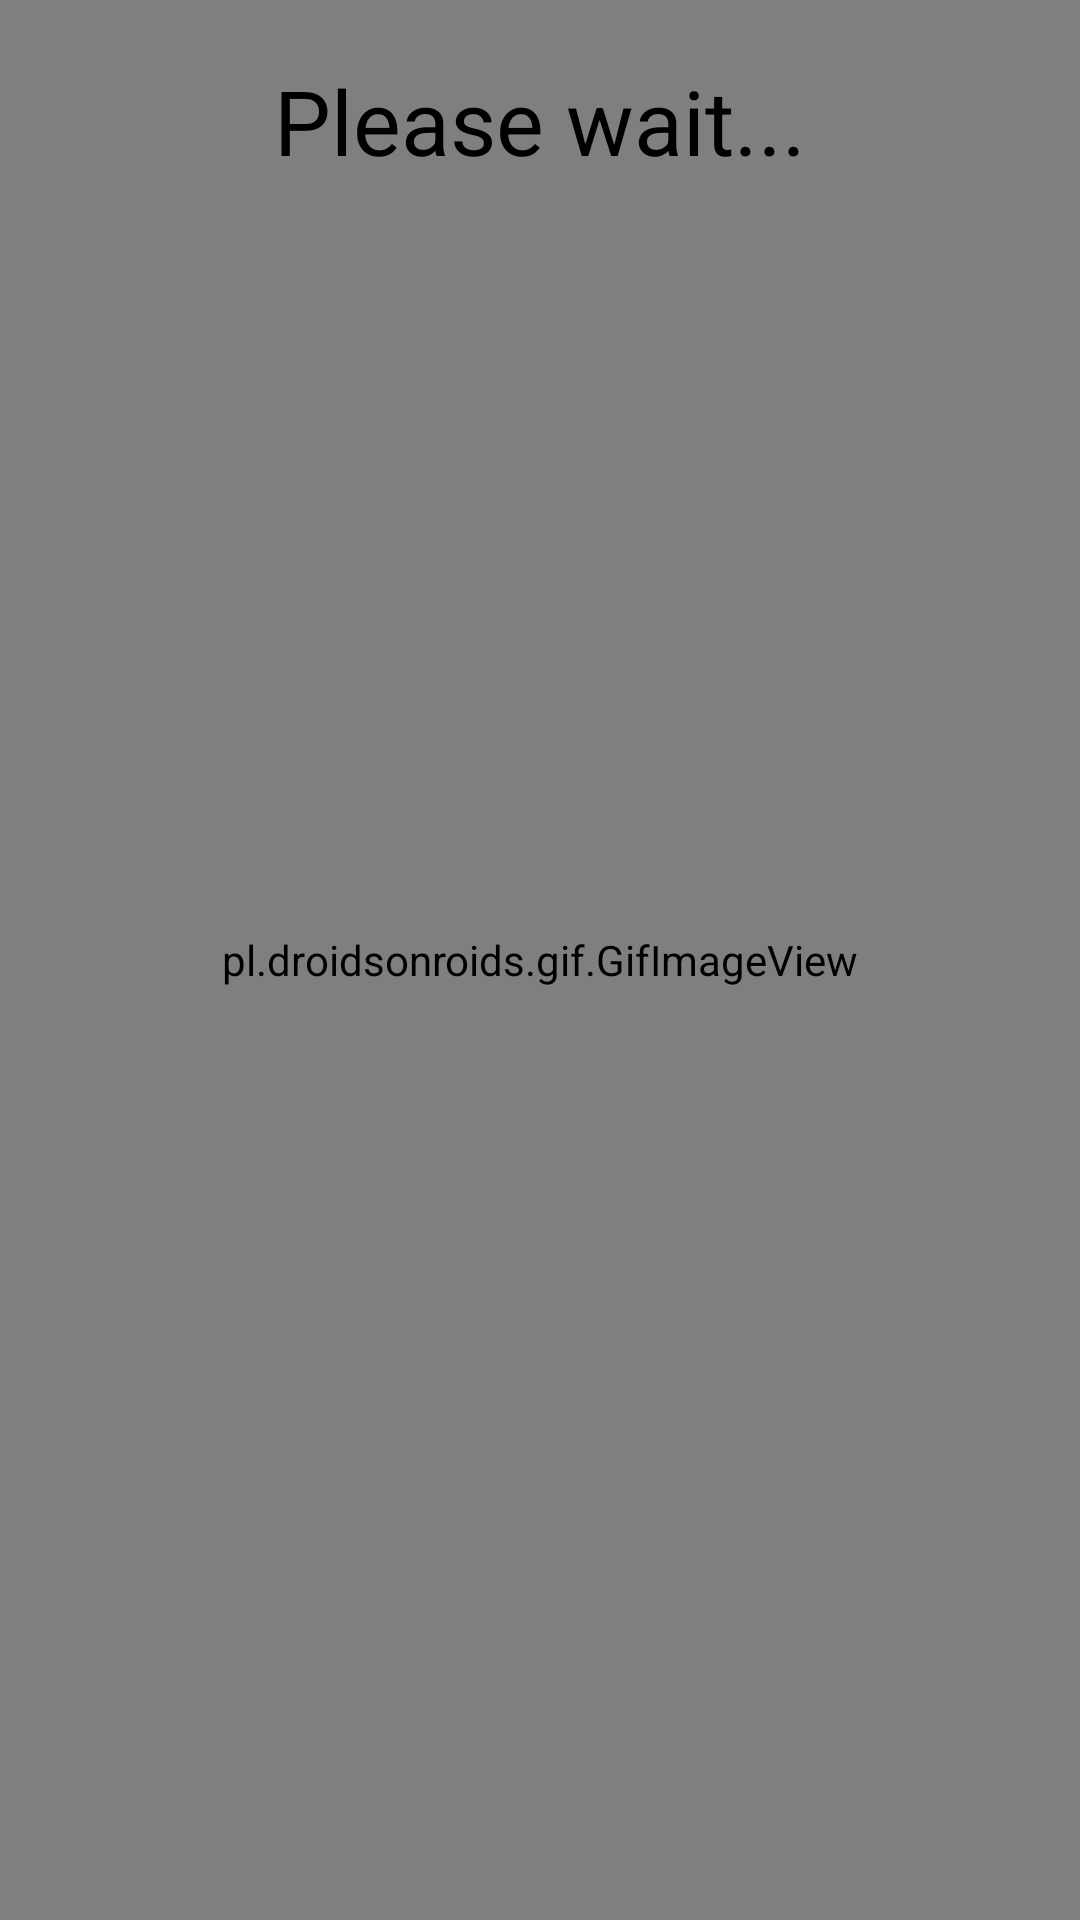

Android layout source for this screen:
<!-- AndroidManifest.xml: application theme Theme.CollegeNetwork -->
<!-- res/layout/activity_upload.xml -->
<?xml version="1.0" encoding="utf-8"?>
<androidx.constraintlayout.widget.ConstraintLayout xmlns:android="http://schemas.android.com/apk/res/android"
    xmlns:app="http://schemas.android.com/apk/res-auto"
    xmlns:tools="http://schemas.android.com/tools"
    android:layout_width="match_parent"
    android:background="@color/white"
    android:layout_height="match_parent"
    tools:context=".businessLogic.upload.UploadActivity">

    <pl.droidsonroids.gif.GifImageView
        android:id="@+id/gifImageView"
        android:layout_width="match_parent"
        android:layout_height="match_parent"
        android:src="@drawable/uploading"
        app:layout_constraintBottom_toBottomOf="parent"
        app:layout_constraintEnd_toEndOf="parent"
        app:layout_constraintStart_toStartOf="parent"
        app:layout_constraintTop_toTopOf="parent" />

    <TextView
        android:id="@+id/textView9"
        android:layout_width="wrap_content"
        android:layout_marginTop="20dp"
        android:layout_height="wrap_content"
        android:text="Please wait..."
        android:textSize="30sp"
        android:textColor="@color/black"
        app:layout_constraintBottom_toBottomOf="@+id/gifImageView"
        app:layout_constraintEnd_toEndOf="parent"
        app:layout_constraintStart_toStartOf="parent"
        app:layout_constraintTop_toTopOf="parent"
        app:layout_constraintVertical_bias="0.0" />

</androidx.constraintlayout.widget.ConstraintLayout>
<!-- resources referenced by this layout -->
<resources>
  <color name="black">#FF000000</color>
  <color name="white">#FFFFFFFF</color>
  <style name="Theme.CollegeNetwork" parent="Base.Theme.CollegeNetwork" />
  <style name="Base.Theme.CollegeNetwork" parent="Theme.Material3.DayNight.NoActionBar">
          
          
      </style>
</resources>
